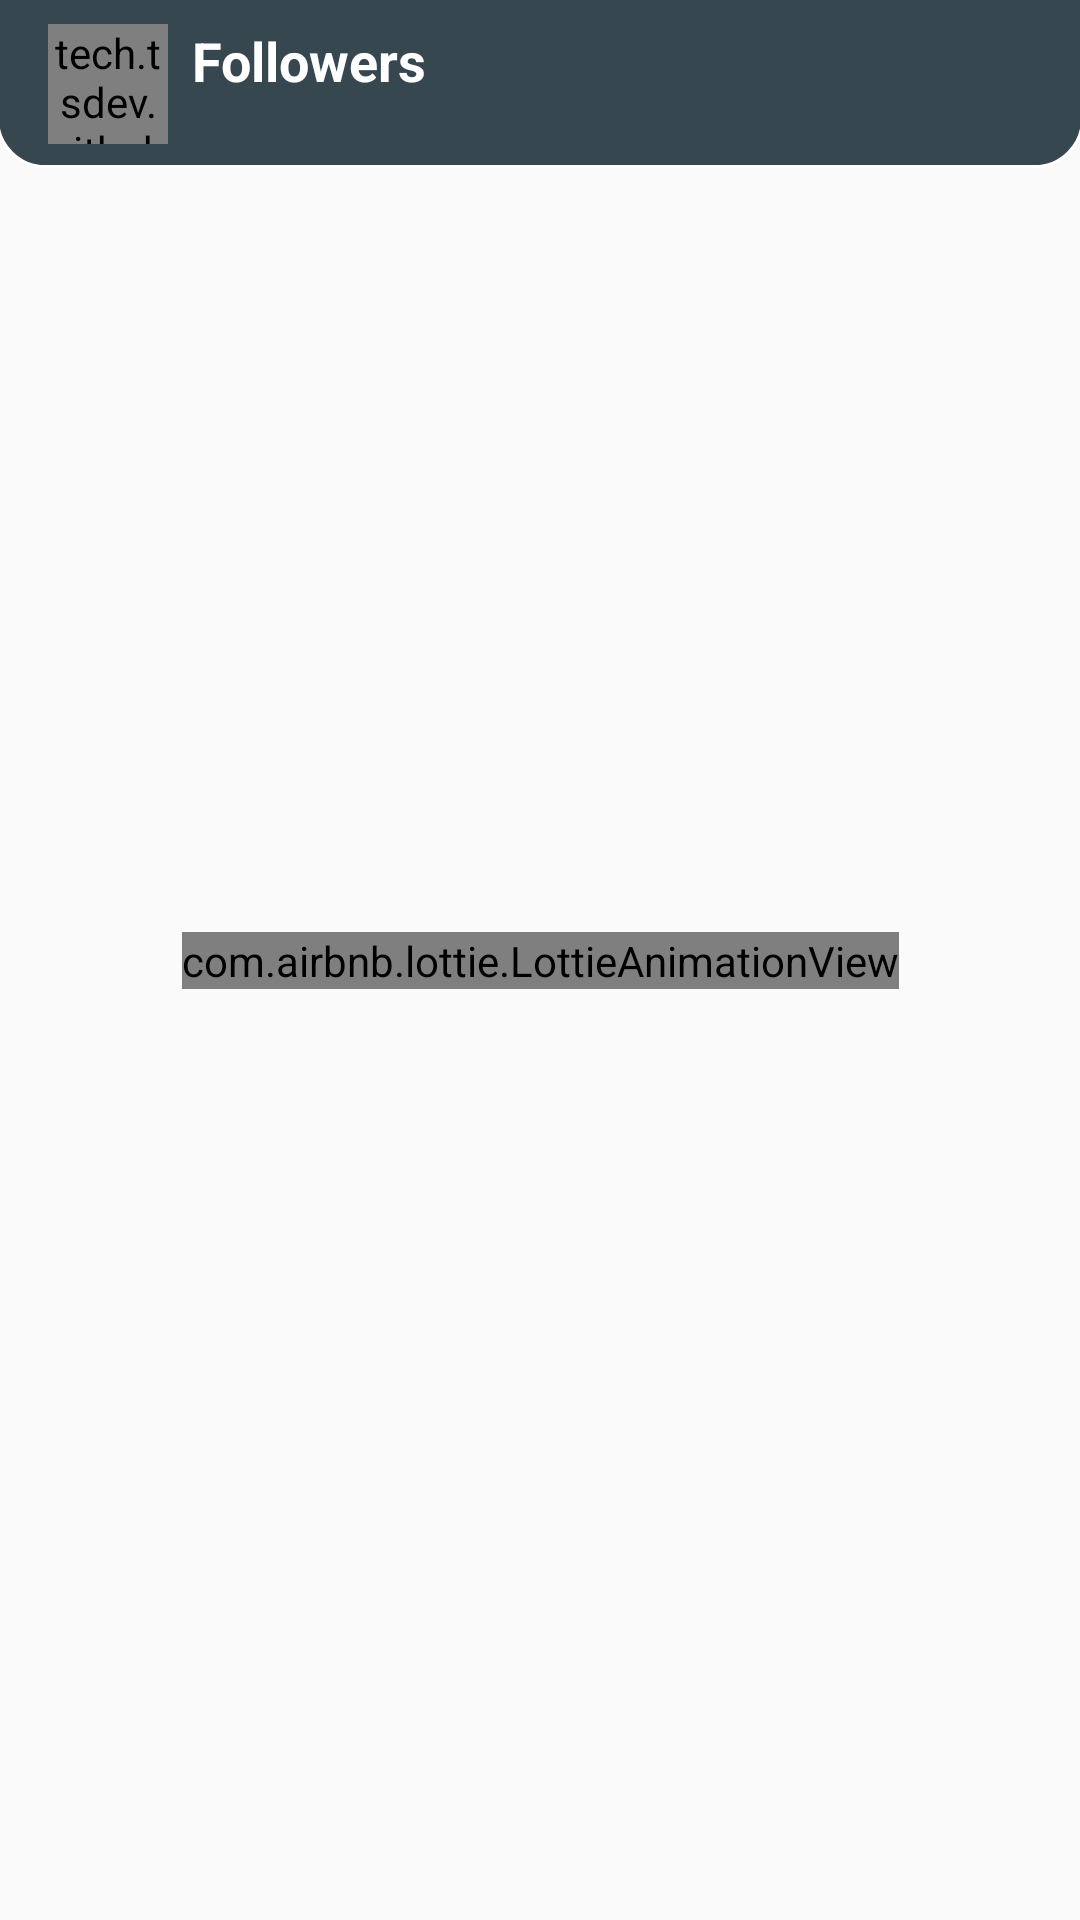

Reconstruct the res/layout file that produces this screen, plus the resources it refers to.
<!-- AndroidManifest.xml: application theme AppTheme -->
<!-- res/layout/activity_my_follwers_user.xml -->
<?xml version="1.0" encoding="utf-8"?>
<androidx.constraintlayout.widget.ConstraintLayout
        xmlns:android="http://schemas.android.com/apk/res/android"
        xmlns:tools="http://schemas.android.com/tools"
        xmlns:app="http://schemas.android.com/apk/res-auto"
        android:layout_width="match_parent"
        android:layout_height="match_parent"
        tools:context=".view.main.activity.MyFollowersUserActivity">
    <androidx.appcompat.widget.Toolbar android:layout_width="match_parent"
                                       android:layout_height="?attr/actionBarSize"
                                       android:background="@drawable/bg_round_appbar"
                                       app:layout_constraintTop_toTopOf="parent"
                                       app:layout_constraintEnd_toEndOf="parent" android:id="@+id/toolbar">
        <LinearLayout android:layout_width="match_parent" android:layout_height="match_parent">
            <tech.tsdev.github_management.view.main.custom.GlideImageView
                    android:id="@+id/img_followers_close"
                    android:layout_width="40dp"
                    android:layout_height="40dp"
                    android:layout_gravity="center"
                    android:background="?attr/selectableItemBackground"
                    android:src="@drawable/ic_chevron_left_white_24dp"/>

            <LinearLayout android:layout_width="match_parent" android:layout_height="match_parent"
                          android:orientation="vertical">
                <TextView android:layout_width="match_parent" android:layout_height="wrap_content"
                          android:id="@+id/user_followers_title"
                          android:text="@string/toolbar_title_Followers" android:textSize="@dimen/text_large"
                          android:textStyle="bold" android:paddingTop="@dimen/spacing_small"
                          android:paddingStart="@dimen/spacing_small" android:paddingEnd="@dimen/spacing_small"
                          android:textColor="@color/white"/>

                <TextView android:layout_width="match_parent" android:layout_height="wrap_content"
                          tools:text="@string/users" android:paddingEnd="@dimen/spacing_small"
                          android:paddingStart="@dimen/spacing_small" android:textColor="@color/white"
                          android:id="@+id/user_followers_name"/>
            </LinearLayout>
        </LinearLayout>
    </androidx.appcompat.widget.Toolbar>

    <com.airbnb.lottie.LottieAnimationView
            android:layout_width="wrap_content" android:layout_height="wrap_content"
            android:id="@+id/lottie_progress_bar"
            app:lottie_autoPlay="true"
            app:lottie_fileName="pre_loader.json"
            app:lottie_loop="true"
            app:layout_constraintStart_toStartOf="parent"
            app:layout_constraintEnd_toEndOf="parent"
            app:layout_constraintTop_toTopOf="parent"
            app:layout_constraintBottom_toBottomOf="parent"/>

    <androidx.recyclerview.widget.RecyclerView android:layout_width="match_parent"
                                            android:layout_height="0dp"
                                            android:visibility="gone"
                                            android:id="@+id/user_followers_recycler"
                                            app:layout_constraintTop_toBottomOf="@+id/toolbar"
                                            app:layout_constraintBottom_toBottomOf="parent"
                                            app:layout_constraintEnd_toEndOf="parent"
                                            app:layout_constraintStart_toStartOf="parent"/>
</androidx.constraintlayout.widget.ConstraintLayout>
<!-- resources referenced by this layout -->
<resources>
  <color name="white">#FFF</color>
  <dimen name="spacing_small">8dp</dimen>
  <dimen name="text_large">18sp</dimen>
  <!-- drawable bg_round_appbar (drawable) -->
  <?xml version="1.0" encoding="utf-8"?>
  <layer-list xmlns:android="http://schemas.android.com/apk/res/android">
      <item
              android:left="-1.5dp"
              android:right="-1.5dp"
              android:top="-1.5dp">
          <shape xmlns:android="http://schemas.android.com/apk/res/android"
                 android:shape="rectangle">
              <corners
                      android:bottomLeftRadius="@dimen/spacing_large"
                      android:bottomRightRadius="@dimen/spacing_large"/>
              <stroke
                      android:width="1dp"
                      android:color="@color/white" />
              <solid android:color="@color/colorPrimary" />
          </shape>
      </item>
  </layer-list>
  <string name="toolbar_title_Followers">Followers</string>
  <string name="users">USERS</string>
  <style name="AppTheme" parent="Theme.AppCompat.Light.DarkActionBar">
          
          <item name="windowNoTitle">true</item>
          <item name="colorPrimary">@color/colorPrimary</item>
          <item name="colorPrimaryDark">@color/colorPrimaryDark</item>
          <item name="colorAccent">@color/colorAccent</item>
  
  
          
          <item name="colorControlNormal">#2196F3</item>
          <item name="colorControlActivated">#ffffff</item>
      </style>
  <dimen name="spacing_large">16dp</dimen>
  <color name="colorPrimary">#37474f</color>
  <color name="colorPrimaryDark">#102027</color>
  <color name="colorAccent">#000000</color>
</resources>
